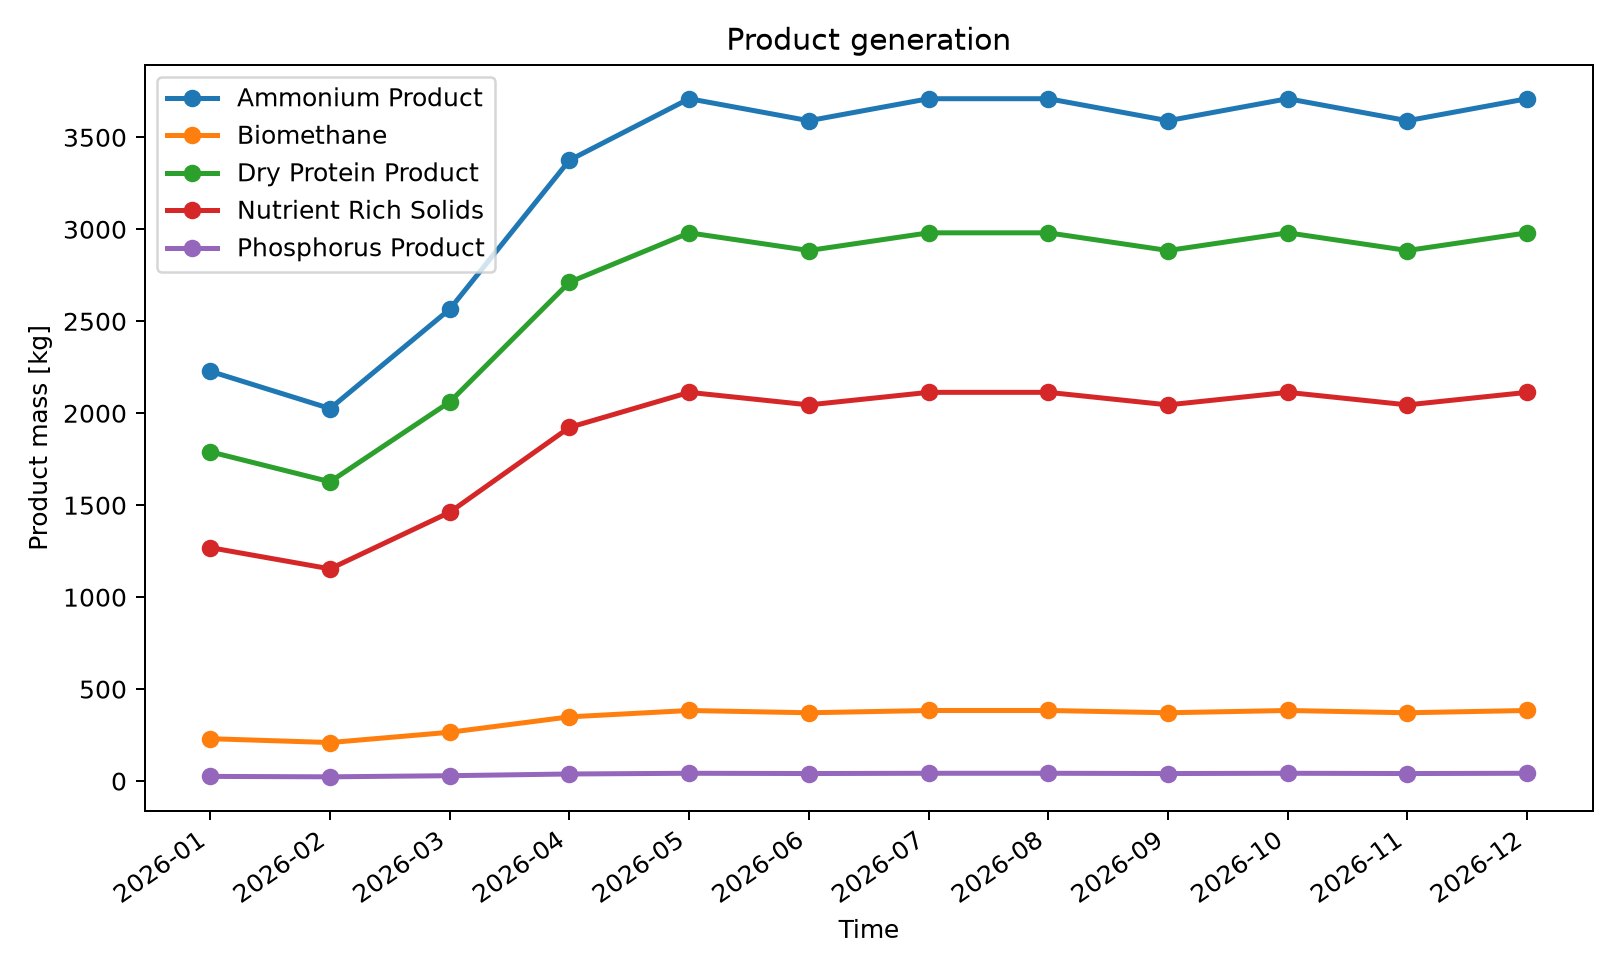

The file beside this chart, header and first rows:
series_id, label, x, y
ammonium_product, Ammonium Product, 2026-01, 2228
ammonium_product, Ammonium Product, 2026-02, 2025
ammonium_product, Ammonium Product, 2026-03, 2565
ammonium_product, Ammonium Product, 2026-04, 3376
ammonium_product, Ammonium Product, 2026-05, 3710
ammonium_product, Ammonium Product, 2026-06, 3590
ammonium_product, Ammonium Product, 2026-07, 3710
ammonium_product, Ammonium Product, 2026-08, 3710
ammonium_product, Ammonium Product, 2026-09, 3590
ammonium_product, Ammonium Product, 2026-10, 3710
ammonium_product, Ammonium Product, 2026-11, 3590
ammonium_product, Ammonium Product, 2026-12, 3710
biomethane, Biomethane, 2026-01, 230.5
biomethane, Biomethane, 2026-02, 209.6
biomethane, Biomethane, 2026-03, 265.4
biomethane, Biomethane, 2026-04, 349.3
biomethane, Biomethane, 2026-05, 383.8
biomethane, Biomethane, 2026-06, 371.4
biomethane, Biomethane, 2026-07, 383.8
biomethane, Biomethane, 2026-08, 383.8
biomethane, Biomethane, 2026-09, 371.4
biomethane, Biomethane, 2026-10, 383.8
biomethane, Biomethane, 2026-11, 371.4
biomethane, Biomethane, 2026-12, 383.8
dry_protein_product, Dry Protein Product, 2026-01, 1790
dry_protein_product, Dry Protein Product, 2026-02, 1627
dry_protein_product, Dry Protein Product, 2026-03, 2061
dry_protein_product, Dry Protein Product, 2026-04, 2712
dry_protein_product, Dry Protein Product, 2026-05, 2981
dry_protein_product, Dry Protein Product, 2026-06, 2885
dry_protein_product, Dry Protein Product, 2026-07, 2981
dry_protein_product, Dry Protein Product, 2026-08, 2981
dry_protein_product, Dry Protein Product, 2026-09, 2885
dry_protein_product, Dry Protein Product, 2026-10, 2981
dry_protein_product, Dry Protein Product, 2026-11, 2885
dry_protein_product, Dry Protein Product, 2026-12, 2981
nutrient_rich_solids, Nutrient Rich Solids, 2026-01, 1269
nutrient_rich_solids, Nutrient Rich Solids, 2026-02, 1154
nutrient_rich_solids, Nutrient Rich Solids, 2026-03, 1462
nutrient_rich_solids, Nutrient Rich Solids, 2026-04, 1923
nutrient_rich_solids, Nutrient Rich Solids, 2026-05, 2113
nutrient_rich_solids, Nutrient Rich Solids, 2026-06, 2045
nutrient_rich_solids, Nutrient Rich Solids, 2026-07, 2113
nutrient_rich_solids, Nutrient Rich Solids, 2026-08, 2113
nutrient_rich_solids, Nutrient Rich Solids, 2026-09, 2045
nutrient_rich_solids, Nutrient Rich Solids, 2026-10, 2113
nutrient_rich_solids, Nutrient Rich Solids, 2026-11, 2045
nutrient_rich_solids, Nutrient Rich Solids, 2026-12, 2113
phosphorus_product, Phosphorus Product, 2026-01, 25.49
phosphorus_product, Phosphorus Product, 2026-02, 23.17
phosphorus_product, Phosphorus Product, 2026-03, 29.35
phosphorus_product, Phosphorus Product, 2026-04, 38.62
phosphorus_product, Phosphorus Product, 2026-05, 42.44
phosphorus_product, Phosphorus Product, 2026-06, 41.07
phosphorus_product, Phosphorus Product, 2026-07, 42.44
phosphorus_product, Phosphorus Product, 2026-08, 42.44
phosphorus_product, Phosphorus Product, 2026-09, 41.07
phosphorus_product, Phosphorus Product, 2026-10, 42.44
phosphorus_product, Phosphorus Product, 2026-11, 41.07
phosphorus_product, Phosphorus Product, 2026-12, 42.44
